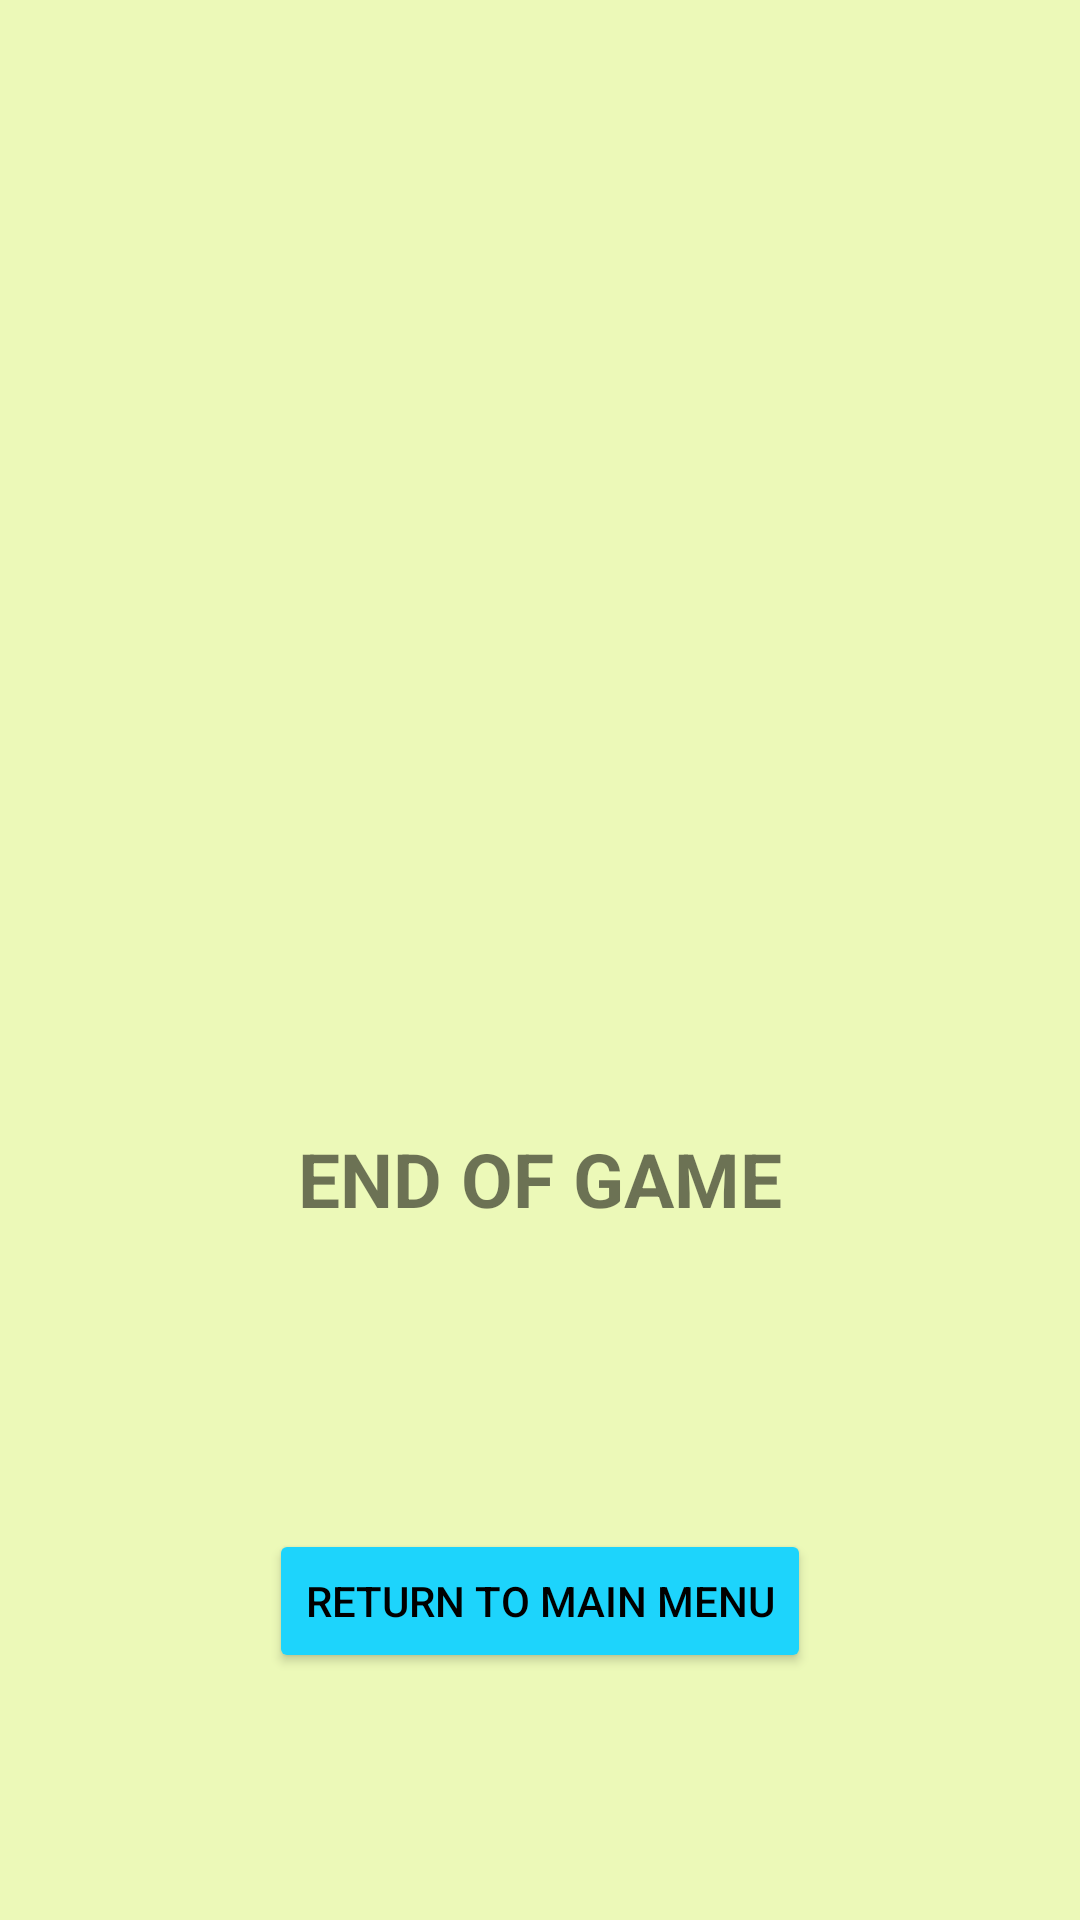

This screen was rendered from an Android layout file. Write that file and the resources it references.
<!-- AndroidManifest.xml: application theme Theme.Draw4Brains -->
<!-- res/layout/activity_end_game.xml -->
<?xml version="1.0" encoding="utf-8"?>
<androidx.constraintlayout.widget.ConstraintLayout xmlns:android="http://schemas.android.com/apk/res/android"
    xmlns:tools="http://schemas.android.com/tools"
    android:layout_width="match_parent"
    android:layout_height="match_parent"
    xmlns:app="http://schemas.android.com/apk/res-auto"
    android:background="@color/Draw4Brain_MainBG">

    <ImageView
        android:id="@+id/imageView"
        android:layout_width="350dp"
        android:layout_height="320dp"
        android:layout_marginTop="24dp"
        android:src="@drawable/logo"
        app:layout_constraintEnd_toEndOf="parent"
        app:layout_constraintStart_toStartOf="parent"
        app:layout_constraintTop_toTopOf="parent" />

    <TextView
        android:id="@+id/textView"
        android:layout_width="wrap_content"
        android:layout_height="wrap_content"
        android:layout_marginTop="32dp"
        android:text="END OF GAME"
        android:textSize="25dp"
        android:textStyle="bold"
        app:layout_constraintEnd_toEndOf="parent"
        app:layout_constraintStart_toStartOf="parent"
        app:layout_constraintTop_toBottomOf="@+id/imageView" />

    <Button
        android:id="@+id/return_to_main_menu_button"
        android:layout_width="wrap_content"
        android:layout_height="wrap_content"
        android:layout_marginTop="100dp"
        android:backgroundTint="@color/light_blue"
        android:textColor="@color/black"
        android:text="RETURN TO MAIN MENU"
        app:layout_constraintEnd_toEndOf="parent"
        app:layout_constraintStart_toStartOf="parent"
        app:layout_constraintTop_toBottomOf="@+id/textView" />

</androidx.constraintlayout.widget.ConstraintLayout>
<!-- resources referenced by this layout -->
<resources>
  <color name="Draw4Brain_MainBG">#ECF9B8</color>
  <color name="black">#FF000000</color>
  <color name="light_blue">#1DD4FC</color>
  <style name="Theme.Draw4Brains" parent="Theme.MaterialComponents.DayNight.DarkActionBar">
          
          <item name="colorPrimary">@color/purple_500</item>
          <item name="colorPrimaryVariant">@color/purple_700</item>
          <item name="colorOnPrimary">@color/white</item>
          
          <item name="colorSecondary">@color/teal_200</item>
          <item name="colorSecondaryVariant">@color/teal_700</item>
          <item name="colorOnSecondary">@color/black</item>
          
          <item name="android:statusBarColor" tools:targetApi="l">?attr/colorPrimaryVariant</item>
          
      </style>
  <color name="purple_500">#FF6200EE</color>
  <color name="purple_700">#FF3700B3</color>
  <color name="white">#FFFFFFFF</color>
  <color name="teal_200">#FF03DAC5</color>
  <color name="teal_700">#FF018786</color>
</resources>
